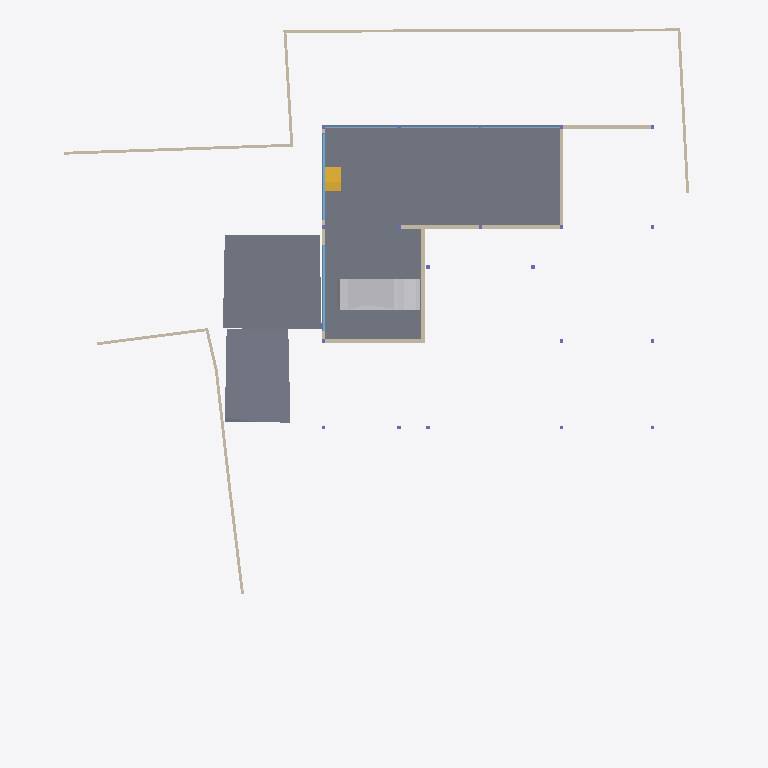
Plan cut of the same IFC building model at storey 'BF' (level -2.55 m, cut at -1.15 m), seen from above with north up, elements coloured by IFC class: 14 walls (beige), 5 windows (light blue), 4 slabs (grey), 1 other element (light grey), 1 stair flight (yellow). Cut surfaces are drawn darker.
Extent 40.0 m × 44.4 m × 8.8 m (x, y, z). Storeys (5): BF at -2.55 m; 00 at 0.00 m; GF at 0.45 m; GF Lintel at 3.15 m; FF at 3.65 m. Elements (246): 59 IfcWall, 40 IfcBeam, 35 IfcWindow, 26 IfcFurniture, 20 IfcColumn, 18 IfcSlab, 14 IfcSanitaryTerminal, 13 IfcDoor, 6 IfcFurnishingElement, 4 IfcCovering, 3 IfcElectricAppliance, 3 IfcVehicle.

HEADER;
FILE_DESCRIPTION(('ViewDefinition [CoordinationView]'),'2;1');
FILE_NAME('Manilal.ifc','2025-01-10T19:17:46+05:30',(),(),'IfcOpenShell 0.8.0','Bonsai 0.8.0','');
FILE_SCHEMA(('IFC4X3'));
ENDSEC;
DATA;
#1480=IFCPROJECT('2TuuvCHJz54PsFPcraEbH$',$,'My Project',$,$,$,$,(#3,#128),#1481);
#3305=IFCSITE('0lpfVeOW52QfroqLYyHNY2',$,'My Site',$,$,#26,$,$,$,$,$,$,$,$);
#22021=IFCSITE('3bEIgyqTrDuwi1cEDDCOva',$,'Site',$,$,#22364,#22354,$,$,$,$,$,$,$);
#3313=IFCBUILDING('0MzaWOaS178x5FMqOflU3C',$,'My Building',$,$,#25,$,$,$,$,$,$);
#2081=IFCBUILDINGSTOREY('09kFoqoxrCvB1_fcEsMZsQ',$,'GF',$,$,#217,$,$,$,$);
#2986=IFCBUILDINGSTOREY('0zoFHJ9PnFW80M$mIVDQW3',$,'BF',$,$,#14477,$,$,$,$);
#17145=IFCBUILDINGSTOREY('0MckaoTknA3edZMUNhTyAK',$,'FF',$,$,#17254,$,$,$,$);
#20035=IFCBUILDINGSTOREY('3LpnsPikv4mRTBpfC3WQtx',$,'00',$,$,#20051,$,$,$,$);
#23582=IFCBUILDINGSTOREY('0DtUgpQ1b6nBmkLmvc_ehu',$,'GF Lintel',$,$,#23767,$,$,$,$);
#15655=IFCSLAB('3aSar1Jj9DLfSAmIm2knx1',$,'Slab',$,$,#16119,#15669,$,$);
#29381=IFCSLAB('30Y2A3Waj1_g7GRY9nwvu4',$,'Slab',$,$,#45978,#29392,$,$);
#29348=IFCSLAB('1A5GJs4GvBjeLaBLjkEViO',$,'Slab',$,$,#46131,#29359,$,$);
#19398=IFCVEHICLE('0rzGDxo0H1CRYsT$ARQpVS',$,'Vehicle',$,$,#58092,#19411,$,$);
#28303=IFCWALL('27XUrfdFf8NB4WaAp9CQAl',$,'Wall',$,$,#28458,#28314,$,$);
#28186=IFCWALL('2UlyJbGOL47vem9W3W5T7b',$,'Wall',$,$,#29423,#28197,$,$);
#30905=IFCWALL('0J9S4Srlb1MOsgNvH90_Ni',$,'Wall',$,$,#30979,#30916,$,$);
#26216=IFCWALL('0OsEPs_bHDiuVXt9yc07Ua',$,'Wall',$,$,#28368,#26227,$,$);
#14810=IFCWALL('1YbjuILpv4AxLe7Ucp54z8',$,'Wall',$,$,#19458,#14821,$,$);
#14894=IFCWALL('3LM7Pm6Iv8$Bf3kD16vEYX',$,'Wall',$,$,#15769,#14905,$,$);
#51049=IFCSTAIRFLIGHT('0QDG9AXQX0PgjOZTZBSSJQ',$,'StairFlight',$,$,#81886,#51062,$,12,11,0.174999992052714,0.150000005960464,.STRAIGHT.);
#29782=IFCWALL('2UXKOmh1X4oPQ4IlYSUZ2f',$,'Wall',$,$,#58192,#29793,$,$);
#28224=IFCWALL('10RvTK_K97Xg3Zon6pJwxP',$,'Wall',$,$,#29428,#28235,$,$);
#27060=IFCWALL('10l$0x7lzBbBMMGF1qxI0s',$,'Wall',$,$,#27511,#27071,$,$);
#27353=IFCWALL('2Y2Bm57Cb8Exxz7st0aRUc',$,'Wall',$,$,#27521,#27364,$,$);
#26619=IFCWALL('0FMxrmeoPF7x0oR7G9$aVh',$,'Wall',$,$,#27506,#26630,$,$);
#15914=IFCWALL('3tDJ76NTfCAufcXES8CpBj',$,'Wall',$,$,#58948,#15920,$,$);
#31084=IFCSLAB('2mJ_WBIbT6SAfJpED8Xgcm',$,'Slab',$,$,#81881,#31095,$,$);
#22513=IFCWINDOW('3pTf05FfDFueY39LujETLW',$,'Window',$,$,#49950,#45273,$,2.79999995231628,5.40000009536743,$,$,$);
#18623=IFCWINDOW('0ge9G9fGz6TwGxq3OxN388',$,'Window',$,$,#49965,#44702,$,2.79999995231628,5.40000009536743,$,$,$);
#27098=IFCWALL('2qQNxnpy98iB6JMyhLi2FK',$,'Wall',$,$,#27516,#27109,$,$);
#58779=IFCWINDOW('1e850nokzFqQGcrDQ$Ugfc',$,'Window',$,$,#58963,#58860,$,2.79999995231628,4.5,$,$,$);
#58443=IFCWINDOW('39L6PfhTzFTxZV7roGqNIS',$,'Window',$,$,#58953,#58897,$,2.79999995231628,5.40000009536743,$,$,$);
#14729=IFCWALL('2kOOzhf3b4QORblHJUR6b5',$,'Wall',$,$,#29446,#14740,$,$);
#58705=IFCWINDOW('372DwnnYD3TxbXeTvTLPDH',$,'Window',$,$,#58958,#58736,$,2.79999995231628,4.5,$,$,$);
ENDSEC;
